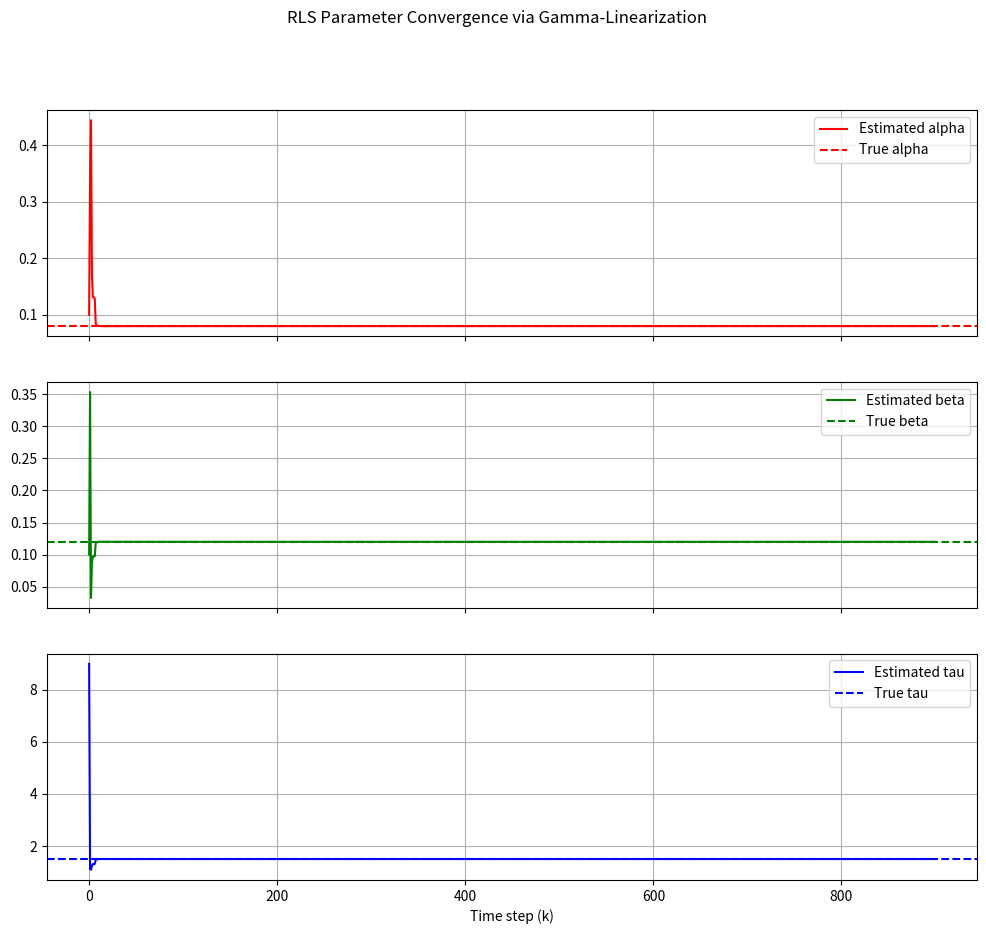
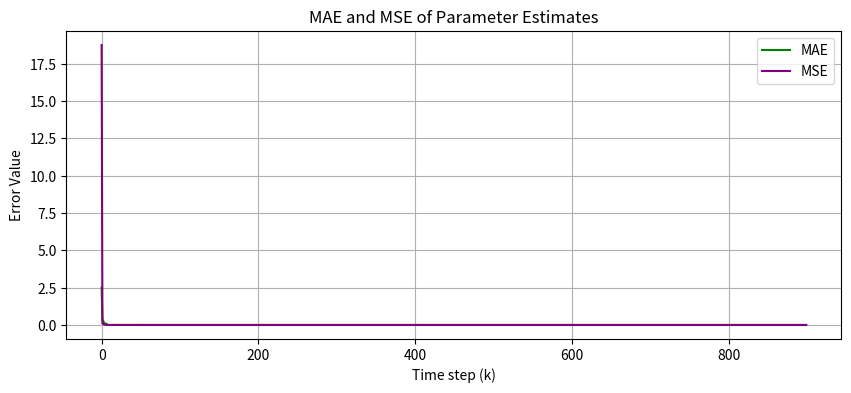
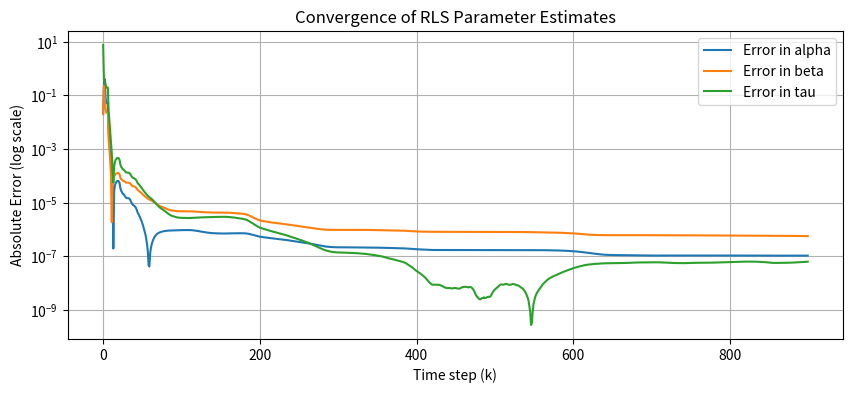
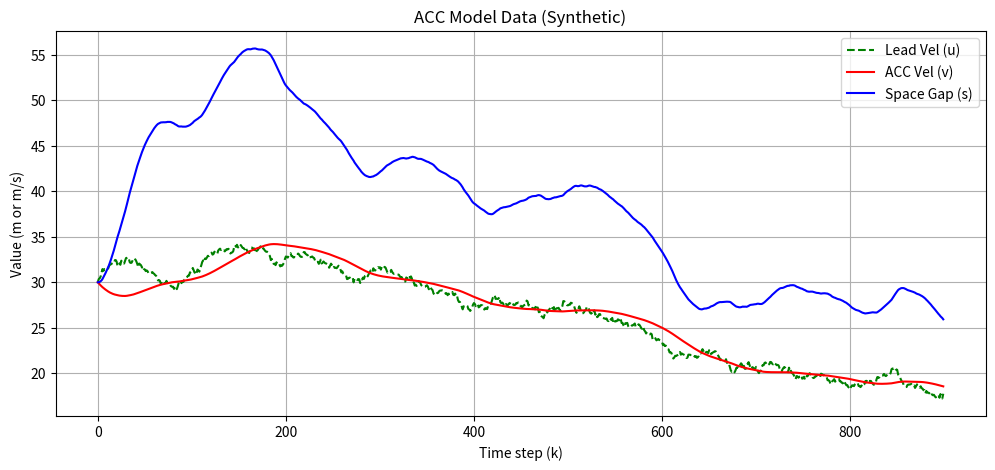

The script that saved these images, in order:
import numpy as np
import matplotlib.pyplot as plt
from functools import partial
import os

# Create directory for plots 
if not os.path.exists("plots"):
    os.makedirs("plots", exist_ok=True)

# Parameters from paper 
time = 900     
dt   = 0.1  

np.random.seed(0)  

# True parameters for ACC model
alpha_true = 0.08
beta_true  = 0.12
tau_true   = 1.5

# Intial conditions
s0 = 30.0 
v0 = 30.0
u0 = 30.0 

"""
Generate data for ACC model:
   1. Allocate array for u_t
   2. Generate and append values into array with mean 0 and std 0.2
"""

u_t = np.zeros(time)
u_t[0] = u0
for k in range(1, time):
    # small random increments
    u_t[k] = u_t[k-1] + np.random.normal(loc=0, scale=0.2)

"""
Generate data for Space Gap and Velocity of Following vehicle:
   1. Allocate array for s_t, v_t
   2. Generate and append values into array using the ACC model equations
"""
s_t = np.zeros(time)
v_t = np.zeros(time)
s_t[0] = s0
v_t[0] = v0

for k in range(1, time):
    s_prev = s_t[k-1]
    v_prev = v_t[k-1]
    u_prev = u_t[k-1]
    
    ds = (u_prev - v_prev) * dt
    dv = (alpha_true*(s_prev - tau_true*v_prev) + beta_true*(u_prev - v_prev)) * dt

    s_t[k] = s_prev + ds
    v_t[k] = v_prev + dv

gamma_est = np.array([0.9, 0.01, 0.01])  # Some initial guess for [gamma1, gamma2, gamma3]
P = np.eye(3)*1000.0

gamma_history = np.zeros((time, 3))
theta_history = np.zeros((time, 3))  # [alpha, beta, tau] at each step

def invert_gamma(gamma, dt):
    """Given gamma1, gamma2, gamma3 => alpha, beta, tau."""
    gamma1, gamma2, gamma3 = gamma
    alpha = gamma2/dt
    beta  = gamma3/dt
    if abs(alpha) < 1e-8: # Certain tolerance for numerical stability 
        tau = 0.0  
    else:
        tau = ((1 - gamma1)/dt - beta) / alpha
    return alpha, beta, tau

# Initialize
gamma_history[0] = gamma_est
theta_history[0] = invert_gamma(gamma_est, dt)

# RLS Algorithm:
for k in range(1, time):
    # Y = v_t[k], X = [v_t[k-1], s_t[k-1], u_t[k-1]]
    Y = v_t[k]
    X = np.array([v_t[k-1], s_t[k-1], u_t[k-1]])
    
    denom = 1.0 + X @ P @ X
    K = (P @ X) / denom
    
    # RLS update for gamma
    gamma_est = gamma_est + K*(Y - X.dot(gamma_est))
    P = P - np.outer(K, X.dot(P))
    
    gamma_history[k] = gamma_est
    theta_history[k] = invert_gamma(gamma_est, dt)

# Comparison between final alpha,beta,tau with ground truth
# Compute absolute errors for each parameter over time
errors = np.abs(theta_history - np.array([alpha_true, beta_true, tau_true]))
alpha_est_final, beta_est_final, tau_est_final = theta_history[-1]
print("Final estimated alpha = %.3f (true=%.3f)" % (alpha_est_final, alpha_true))
print("Final estimated beta  = %.3f (true=%.3f)"  % (beta_est_final,  beta_true))
print("Final estimated tau   = %.3f (true=%.3f)"   % (tau_est_final,   tau_true))


# Plot - Alpha, Beta, Tau Convergence
t_axis = np.arange(time)
fig, axes = plt.subplots(3,1, figsize=(12,10), sharex=True)

params  = ["alpha", "beta", "tau"]
trueval = [alpha_true, beta_true, tau_true]
colors  = ["r", "g", "b"]

for i, ax in enumerate(axes):
    ax.plot(t_axis, theta_history[:, i], label=f"Estimated {params[i]}", color=colors[i])
    ax.axhline(y=trueval[i], color=colors[i], linestyle="--", label=f"True {params[i]}")
    ax.legend()
    ax.grid()
axes[-1].set_xlabel("Time step (k)")
plt.suptitle("RLS Parameter Convergence via Gamma-Linearization")
plt.savefig("plots/rls_estimation_convergence_gamma.png")
plt.show()

# Compute MAE and MSE
mae = np.mean(errors, axis=1)  # mean absolute error at each time step
mse = np.mean(errors**2, axis=1)  # mean squared error at each time step

# Plot MAE and MSE over time
plt.figure(figsize=(10,4))
plt.plot(t_axis, mae, label="MAE", color="green")
plt.plot(t_axis, mse, label="MSE", color="purple")
plt.grid()
plt.xlabel("Time step (k)")
plt.ylabel("Error Value")
plt.title("MAE and MSE of Parameter Estimates")
plt.legend()
plt.savefig("plots/rls_mae_mse_gamma.png")
plt.show()

# Plot - Absolute Error in alpha, beta, tau
errors = np.abs(theta_history - np.array([alpha_true, beta_true, tau_true]))
plt.figure(figsize=(10,4))
for i, param in enumerate(params):
    plt.semilogy(t_axis, errors[:, i], label=f"Error in {param}")
plt.grid()
plt.xlabel("Time step (k)")
plt.ylabel("Absolute Error (log scale)")
plt.title("Convergence of RLS Parameter Estimates")
plt.legend()
plt.savefig("plots/rls_estimation_error_gamma.png")
plt.show()

"""
Plot - Plots lead vehicle velocity (u_t), following vehicle velocity (v_t),
       and space gap (s_t) over time.
"""
plt.figure(figsize=(12,5))
plt.plot(u_t, label="Lead Vel (u)", linestyle="--", color="g")
plt.plot(v_t, label="ACC Vel (v)", color="r")
plt.plot(s_t, label="Space Gap (s)", color="b")
plt.xlabel("Time step (k)")
plt.ylabel("Value (m or m/s)")
plt.title("ACC Model Data (Synthetic)")
plt.grid()
plt.legend()
plt.savefig("plots/acc_model_data.png")
plt.show()